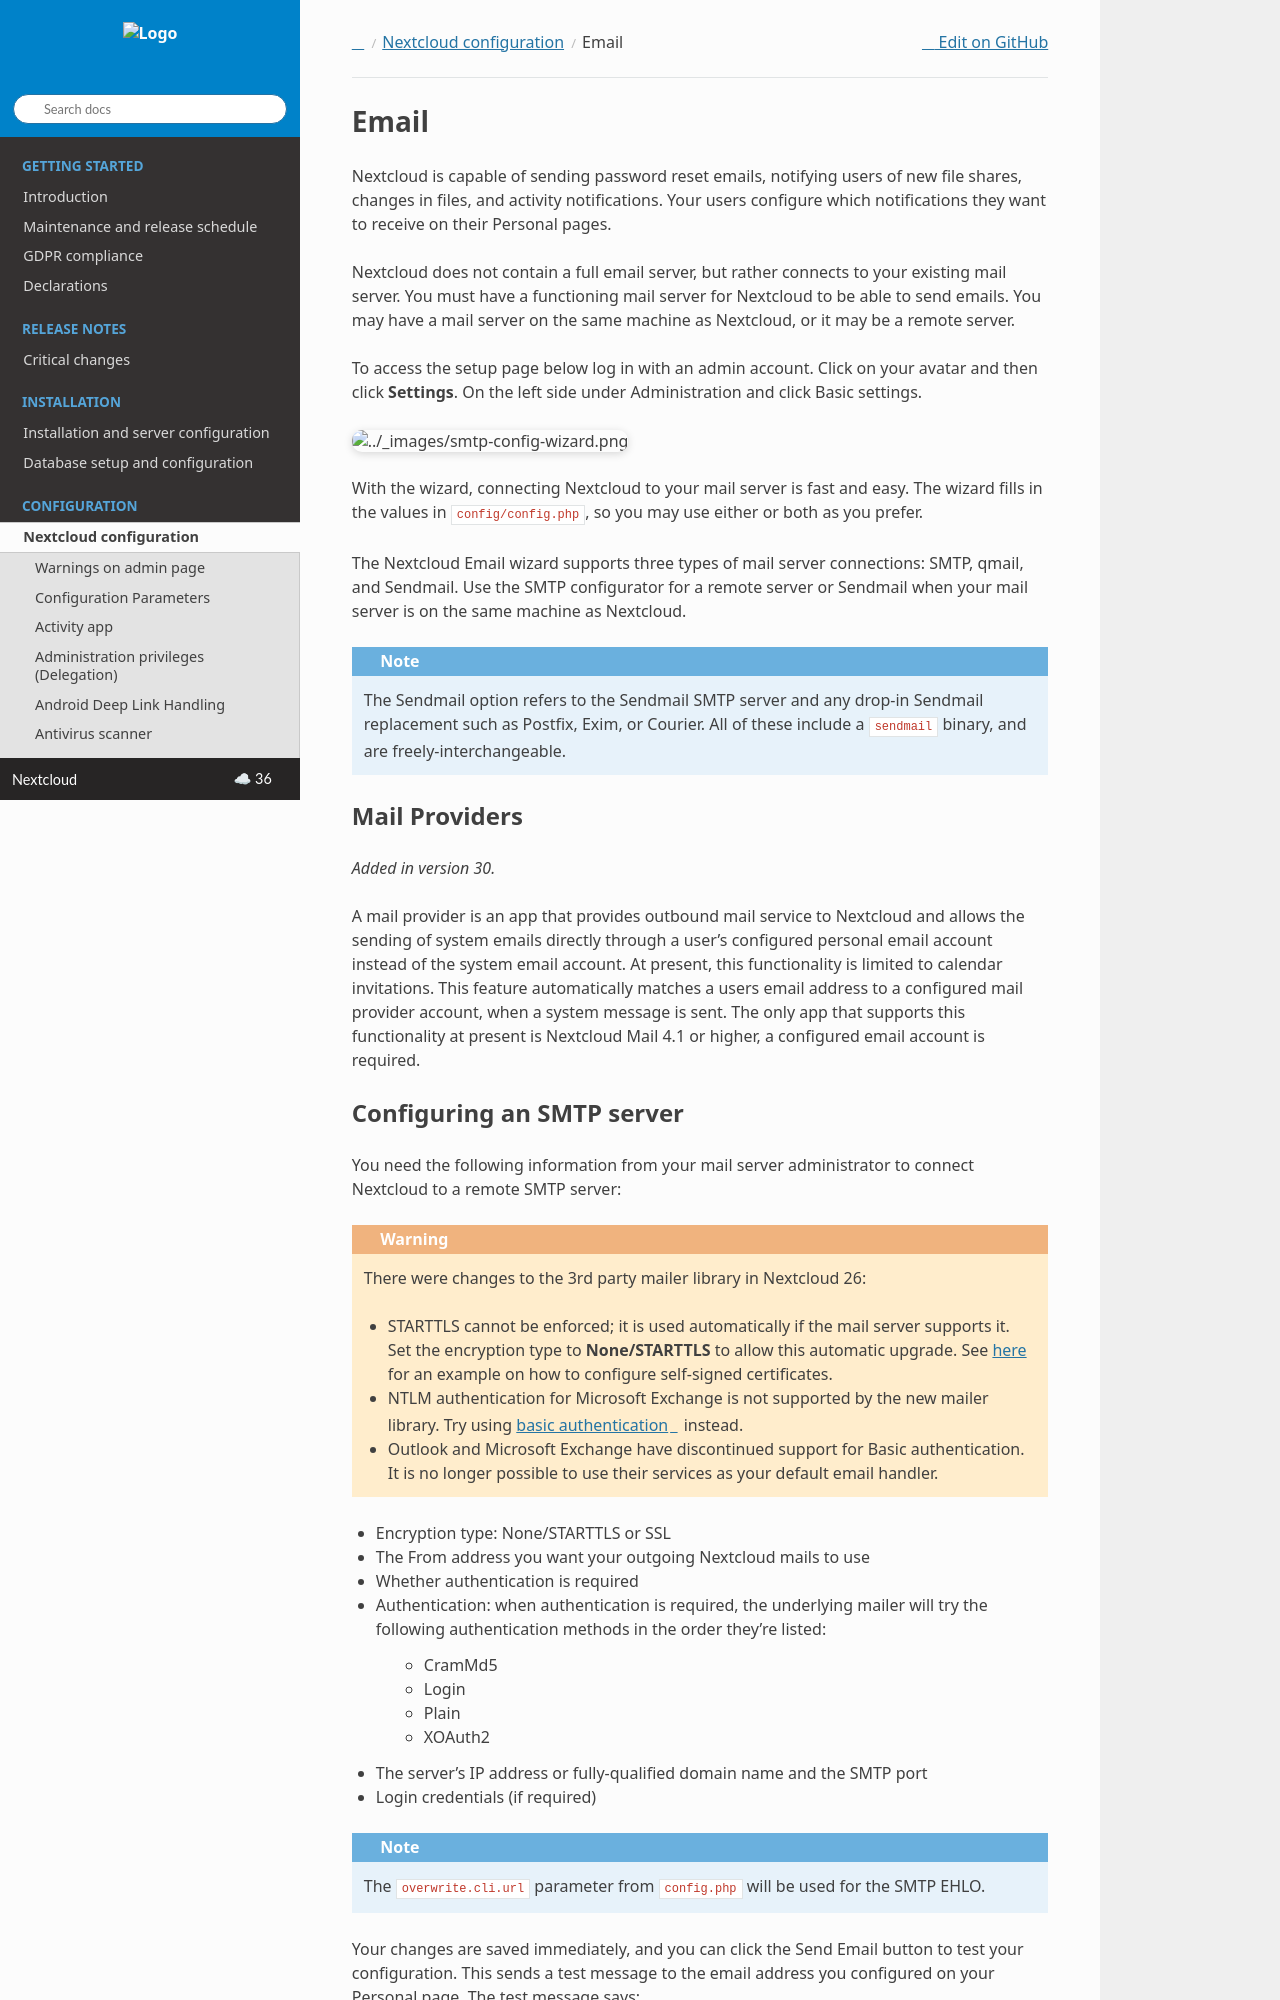

repository: nextcloud/documentation · page: server/latest/admin_manual/configuration_server/email_configuration.html · generator: sphinx

.. _email-config:

=====
Email
=====

Nextcloud is capable of sending password reset emails, notifying users of new
file shares, changes in files, and activity notifications. Your users configure
which notifications they want to receive on their Personal pages.

Nextcloud does not contain a full email server, but rather connects to your
existing mail server. You must have a functioning mail server for Nextcloud to be
able to send emails. You may have a mail server on the same machine as Nextcloud,
or it may be a remote server.

To access the setup page below log in with an admin account. Click on your avatar
and then click **Settings**. On the left side under Administration and
click Basic settings.

.. figure:: ../images/smtp-config-wizard.png

With the wizard, connecting Nextcloud to your mail server is fast and easy.
The wizard fills in the values in ``config/config.php``, so you may use either
or both as you prefer.

The Nextcloud Email wizard supports three types of mail server connections:
SMTP, qmail, and Sendmail. Use the SMTP configurator for a remote server or
Sendmail when your mail server is on the same machine as Nextcloud.

.. note:: The Sendmail option refers to the Sendmail SMTP server and any
   drop-in Sendmail replacement such as Postfix, Exim, or Courier. All of
   these include a ``sendmail`` binary, and are freely-interchangeable.

.. _email-smtp-config:

Mail Providers
--------------

.. versionadded:: 30

A mail provider is an app that provides outbound mail service to Nextcloud and allows the sending of system emails
directly through a user's configured personal email account instead of the system email account.
At present, this functionality is limited to calendar invitations.
This feature automatically matches a users email address to a configured mail provider account, when a system message is sent.
The only app that supports this functionality at present is Nextcloud Mail 4.1 or higher, a configured email account is required.
